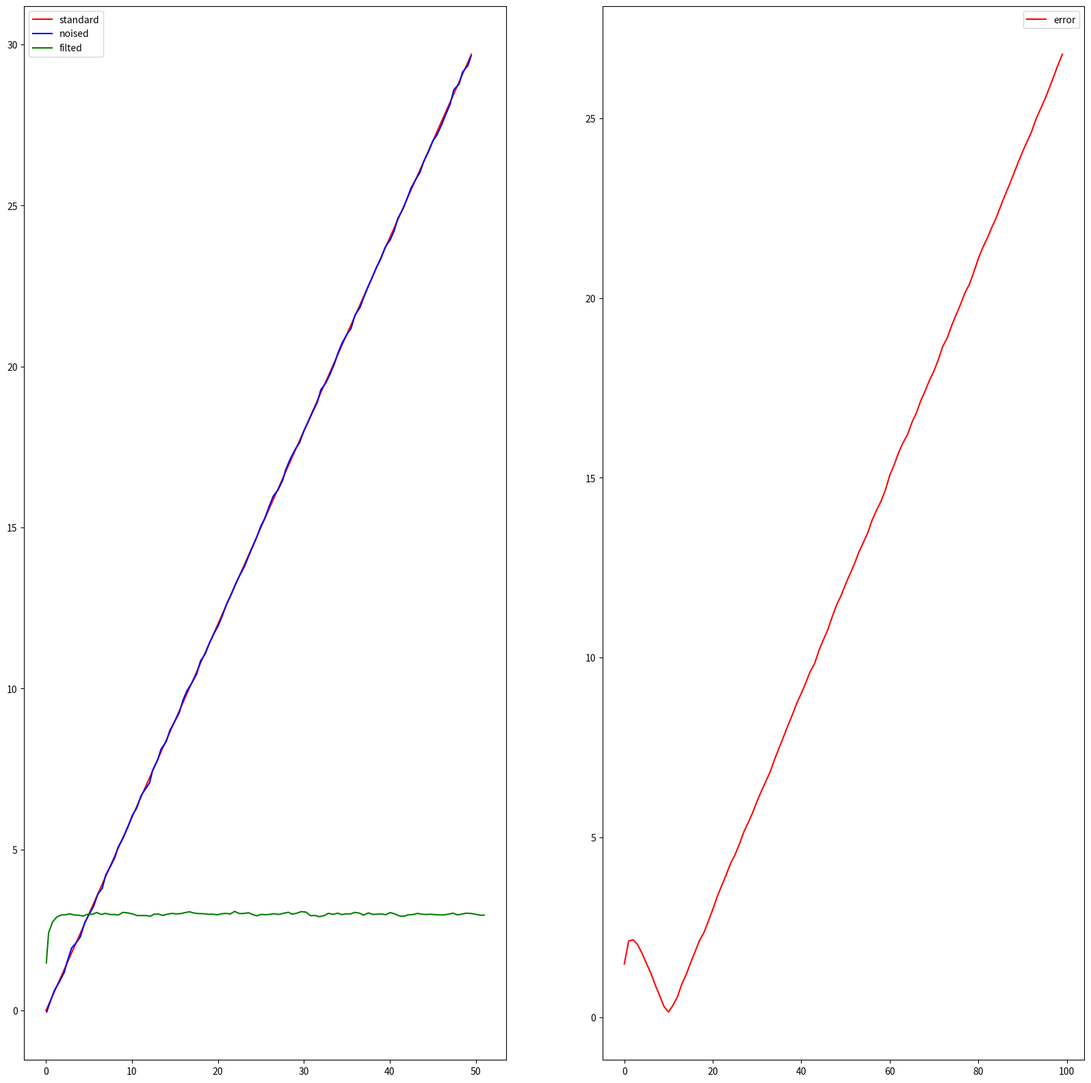

The matplotlib source for this figure:
#!/usr/bin/env python3
# -*- coding: utf-8 -*-
# By yongcong.wang @ 29/10/2020
import math
import numpy as np

import matplotlib.pyplot as plt

dt = 0.1

class kalman_filter:
    def __init__(self, A, B, U, H, Q, R):
        self.A = A
        self.B = B
        self.U = U
        self.H = H
        self.Q = Q
        self.R = R

        self.X = np.zeros((A.shape[0], 1))
        self.X_pre = self.X
        self.P = np.eye(A.shape[0]) * 0.01
        self.P_pre = self.P

    def filt(self, Z):
        self.__predict()
        self.__update(Z)
        return self.X

    def __predict(self):
        self.X_pre = np.dot(self.A, self.X) + np.dot(self.B, self.U)
        self.P_pre = np.dot(np.dot(self.A, self.P), self.A.T) + self.Q

    def __update(self, Z):
        K = np.dot(np.dot(self.P_pre, self.H.T), np.linalg.inv(np.dot(np.dot(self.H, self.P_pre), self.H.T) + self.R))
        self.X = self.X_pre + np.dot(K, Z - np.dot(self.H, self.X_pre))
        self.P = self.P_pre - np.dot(np.dot(K, self.H), self.P_pre)
        
def plot_imm(std_z, noise_z, filt_z, probs):
    std_xy = [[], []]
    for z in std_z:
        std_xy[0].append(z[0, 0])
        std_xy[1].append(z[1, 0])
    noise_xy = [[], []]
    for z in noise_z:
        noise_xy[0].append(z[0, 0])
        noise_xy[1].append(z[1, 0])
        
    error = []
    for i in range(len(std_z)):
        std_x = std_z[i][0, 0]
        std_y = std_z[i][1, 0]
        filt_x = filt_z[0][i]
        filt_y = filt_z[1][i]
        error.append(math.hypot(std_x - filt_x, std_y - filt_y))

    prob_cx = [[], [], []]
    for p in probs:
        prob_cx[0].append(p[0])
        prob_cx[1].append(p[1])
        prob_cx[2].append(p[2])
        
    plt.rcParams['figure.figsize'] = (20.0, 20.0)
    plt.figure(1)

    plt.subplot(221)
    plt.plot(std_xy[0], std_xy[1], color='r', label='standard')
    plt.plot(noise_xy[0], noise_xy[1], color='b', label='noised')
    plt.plot(filt_z[0], filt_z[1], color='g', label='filted')
    plt.legend()

    plt.subplot(223)
    t = np.arange(0, len(error))
    plt.plot(t, error, color='r', label='error')
    plt.legend()
    
    plt.subplot(222)
    t = np.arange(0, len(probs))
    plt.plot(t, prob_cx[0], color='r', label='prob_cv')
    plt.plot(t, prob_cx[1], color='b', label='prob_ca')
    plt.plot(t, prob_cx[2], color='g', label='prob_ct')
    plt.legend()

    plt.show()
    plt.close()

def plot_cx(std_z, noise_z, filt_z):
    std_xy = [[], []]
    for z in std_z:
        std_xy[0].append(z[0, 0])
        std_xy[1].append(z[1, 0])
    noise_xy = [[], []]
    for z in noise_z:
        noise_xy[0].append(z[0, 0])
        noise_xy[1].append(z[1, 0])
        
    error = []
    for i in range(len(std_z)):
        std_x = std_z[i][0, 0]
        std_y = std_z[i][1, 0]
        filt_x = filt_z[0][i]
        filt_y = filt_z[1][i]
        error.append(math.hypot(std_x - filt_x, std_y - filt_y))

    plt.rcParams['figure.figsize'] = (20.0, 20.0)
    plt.figure(1)

    plt.subplot(121)
    plt.plot(std_xy[0], std_xy[1], color='r', label='standard')
    plt.plot(noise_xy[0], noise_xy[1], color='b', label='noised')
    plt.plot(filt_z[0], filt_z[1], color='g', label='filted')
    plt.legend()

    plt.subplot(122)
    t = np.arange(0, len(error))
    plt.plot(t, error, color='r', label='error')
    plt.legend()
    
    plt.show()
    plt.close()

def generate_ca_curve(x0, y0, v_x, v_y, a_x, a_y, size):
    Z = [np.array([[x0], [y0], [v_x], [v_y], [a_x], [a_y]])]
    for i in np.arange(1, size):
        v_x = a_x * dt
        v_y = a_y * dt
        Z.append(np.array([[Z[i - 1][0, 0] + v_x * dt + 0.5 * a_x * dt**2],
                           [Z[i - 1][1, 0] + v_y * dt + 0.5 * a_x * dt**2],
                           [v_x],
                           [v_y],
                           [a_x],
                           [a_y]
                           ]))
        
    return Z

def generate_ct_curve(x0, y0, v_x, v_y, omega, size):
    Z = [np.array([[x0], [y0], [v_x], [v_y], [0.], [0.]])]
    theta = math.tan(v_y/v_x)
    v = math.hypot(v_x, v_y)
    for i in np.arange(1, size):
        theta += omega * dt
        Z.append(np.array([[Z[i - 1][0, 0] + v * dt * math.cos(theta)],
                           [Z[i - 1][1, 0] + v * dt * math.sin(theta)],
                           [v * math.cos(theta)],
                           [v * math.sin(theta)],
                           [0.],
                           [0.]
                           ]))
    return Z

def add_noise(Z, gain):
    noise_z = []
    for z in Z:
        copy_z = np.copy(z)
        for ele in copy_z:
            ele += gain * np.random.randn(1)[0]
        noise_z.append(copy_z)

    return noise_z

def generate_cv_curve(x0, y0, v_x, v_y, size):
    Z = [np.array([[x0], [y0], [v_x], [v_y], [0.], [0.]])]
    for i in np.arange(1, size):
        Z.append(np.array([[Z[i - 1][0, 0] + v_x *  dt],
                           [Z[i - 1][1, 0] + v_y * dt],
                           [v_x],
                           [v_y],
                           [0.],
                           [0.]]))
    return Z

def cv_conf():
    A = np.array([[1., dt, 0., 0.],
                  [0., 1., 0., 0.],
                  [0., 0., 1., dt],
                  [0., 0., 0., 0.]])
    B = np.eye(A.shape[0])
    U = np.zeros((A.shape[0], 1))
    H = np.array([[1., 0., 0., 0.],
                  [0., 1., 0., 0.],
                  [0., 0., 0., 0.],
                  [0., 0., 1., 0.],
                  [0., 0., 0., 1.],
                  [0., 0., 0., 0.]])
    R = np.eye(H.shape[0])
    Q = np.eye(A.shape[0])

    return A, B, U, H, Q, R

def test_cv():
    std_z = generate_cv_curve(0., 0., 5, 3, 100)
    noise_z = add_noise(std_z, 0.5*dt)
    A, B, U, H, Q, R = cv_conf()
    cv_kf = kalman_filter(A, B, U, H, Q, R)

    filt_z = [[],[]]
    for z in noise_z:
        x = cv_kf.filt(z)
        filt_z[0].append(x[0, 0])
        filt_z[1].append(x[2, 0])
        
    plot_cx(std_z, noise_z, filt_z)

test_cv()
